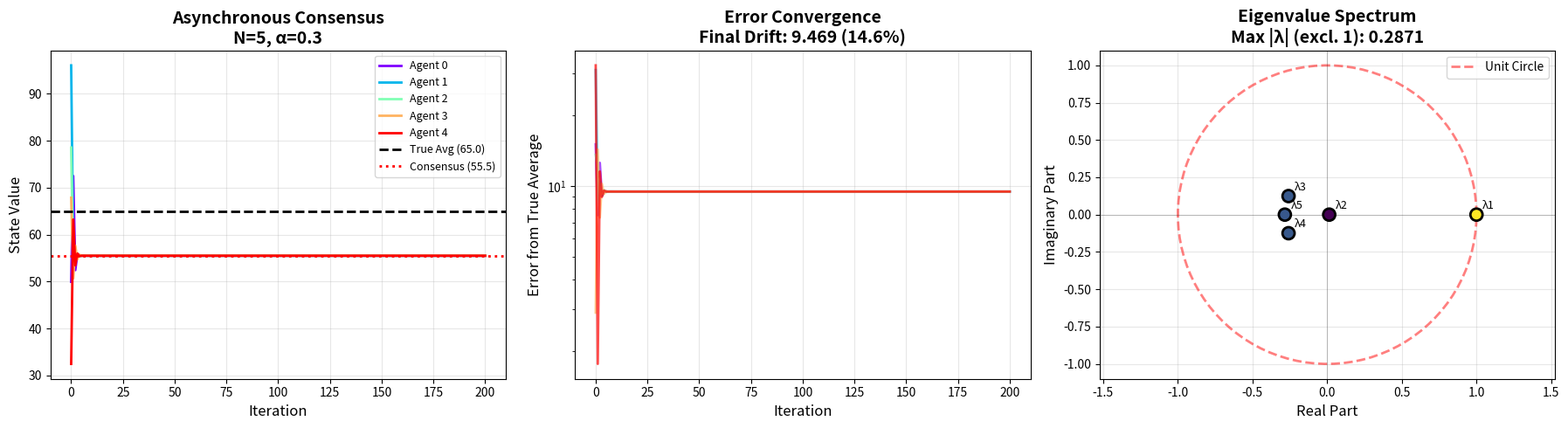

Here is the Python script that generated this plot:
import numpy as np
import matplotlib.pyplot as plt

def generate_async_matrices(N):
    """
    Generate A and B matrices for N-agent asynchronous consensus.
    Assumes complete graph (everyone sees everyone).
    
    Args:
        N: Number of agents
        
    Returns:
        A: Current state contribution matrix (upper triangular)
        B: Next state contribution matrix (lower triangular)
        degree: Node degree (N-1 for complete graph)
    """
    degree = N - 1
    
    # A matrix: agents see "future" neighbors (j > i) at current time n
    A = np.zeros((N, N))
    for i in range(N):
        A[i, i] = -degree
        for j in range(i+1, N):
            A[i, j] = 1
    
    # B matrix: agents see "past" neighbors (j < i) at next time n+1
    B = np.zeros((N, N))
    for i in range(N):
        for j in range(i):
            B[i, j] = 1
    
    return A, B, degree


def compute_transformation_matrix(A, B, alpha):
    """
    Compute M = (I - αB)^(-1) * (I + αA)
    """
    N = A.shape[0]
    I = np.eye(N)
    
    try:
        M = np.linalg.inv(I - alpha * B) @ (I + alpha * A)
        return M
    except np.linalg.LinAlgError:
        print(f"WARNING: (I - αB) is singular at α={alpha}")
        return None


def analyze_async_consensus(N, alpha, initial_states=None, n_iterations=200):
    """
    Analyze asynchronous consensus for N agents.
    
    Args:
        N: Number of agents
        alpha: Consensus parameter
        initial_states: Initial state values (if None, random)
        n_iterations: Number of iterations to simulate
        
    Returns:
        results dictionary with eigenvalues, drift, history, etc.
    """
    # Generate matrices
    A, B, degree = generate_async_matrices(N)
    
    # Initial states
    if initial_states is None:
        np.random.seed(42)
        initial_states = np.random.uniform(20, 100, N)
    
    X0 = np.array(initial_states)
    true_average = np.mean(X0)
    
    # Compute transformation matrix
    M = compute_transformation_matrix(A, B, alpha)
    
    if M is None:
        return None
    
    # Eigenvalue analysis
    eigenvalues = np.linalg.eig(M)[0]
    eigenvalues_sorted = np.sort(eigenvalues)[::-1]  # Sort descending
    max_eig_magnitude = np.max(np.abs(eigenvalues[1:]))  # Exclude eigenvalue at 1
    
    # Simulate consensus
    X = X0.copy()
    history = [X.copy()]
    
    for _ in range(n_iterations):
        X = M @ X
        history.append(X.copy())
        
        # Check for divergence
        if np.any(np.abs(X) > 1e10):
            break
    
    history = np.array(history)
    
    # Final values and drift
    final_values = history[-1]
    consensus_value = final_values[0]  # All agents should converge to same value
    drift = abs(consensus_value - true_average)
    drift_percent = (drift / true_average) * 100
    
    # Check convergence
    converged = np.allclose(final_values, consensus_value, atol=1e-3)
    diverged = np.any(np.abs(final_values) > 1e6)
    
    return {
        'N': N,
        'alpha': alpha,
        'A': A,
        'B': B,
        'M': M,
        'eigenvalues': eigenvalues,
        'max_eig_magnitude': max_eig_magnitude,
        'initial_states': X0,
        'true_average': true_average,
        'final_values': final_values,
        'consensus_value': consensus_value,
        'drift': drift,
        'drift_percent': drift_percent,
        'history': history,
        'converged': converged,
        'diverged': diverged
    }


def print_results(results):
    """Print analysis results in a nice format."""
    print(f"\n{'='*70}")
    print(f"N = {results['N']} Agents, α = {results['alpha']}")
    print(f"{'='*70}")
    
    print(f"\nInitial states: {results['initial_states']}")
    print(f"True average: {results['true_average']:.3f}")
    
    print(f"\nA matrix (current state contributions):")
    print(results['A'])
    
    print(f"\nB matrix (next state contributions):")
    print(results['B'])
    
    print(f"\nTransformation Matrix M:")
    print(results['M'])
    
    print(f"\nEigenvalues:")
    for i, eig in enumerate(results['eigenvalues']):
        if np.isreal(eig):
            print(f"  λ_{i+1} = {eig.real:.6f}")
        else:
            print(f"  λ_{i+1} = {eig.real:.6f} + {eig.imag:.6f}j  (magnitude: {np.abs(eig):.6f})")
    
    print(f"\nMax eigenvalue magnitude (excluding 1): {results['max_eig_magnitude']:.6f}")
    print(f"Stable? {results['max_eig_magnitude'] < 1.0}")
    
    print(f"\nFinal values: {results['final_values']}")
    print(f"Consensus value: {results['consensus_value']:.3f}")
    print(f"Drift from true average: {results['drift']:.3f} ({results['drift_percent']:.2f}%)")
    
    if results['diverged']:
        print(f"\nStatus: DIVERGED")
    elif results['converged']:
        print(f"\nStatus: CONVERGED")
    else:
        print(f"\nStatus: NOT CONVERGED")


def visualize_consensus(results, save_name=None):
    """Visualize consensus convergence."""
    N = results['N']
    alpha = results['alpha']
    history = results['history']
    true_avg = results['true_average']
    
    fig, axes = plt.subplots(1, 3, figsize=(18, 5))
    
    # Plot 1: State trajectories
    ax1 = axes[0]
    colors = plt.cm.rainbow(np.linspace(0, 1, N))
    for i in range(N):
        ax1.plot(history[:, i], label=f'Agent {i}', color=colors[i], linewidth=2)
    ax1.axhline(true_avg, color='k', linestyle='--', linewidth=2, label=f'True Avg ({true_avg:.1f})')
    ax1.axhline(results['consensus_value'], color='r', linestyle=':', linewidth=2, 
                label=f'Consensus ({results["consensus_value"]:.1f})')
    ax1.set_xlabel('Iteration', fontsize=12)
    ax1.set_ylabel('State Value', fontsize=12)
    ax1.set_title(f'Asynchronous Consensus\nN={N}, α={alpha}', fontsize=14, fontweight='bold')
    ax1.legend(fontsize=9)
    ax1.grid(True, alpha=0.3)
    
    # Plot 2: Error convergence
    ax2 = axes[1]
    errors = np.abs(history - true_avg)
    for i in range(N):
        ax2.plot(errors[:, i], color=colors[i], linewidth=2, alpha=0.7)
    ax2.set_xlabel('Iteration', fontsize=12)
    ax2.set_ylabel('Error from True Average', fontsize=12)
    ax2.set_title(f'Error Convergence\nFinal Drift: {results["drift"]:.3f} ({results["drift_percent"]:.1f}%)', 
                  fontsize=14, fontweight='bold')
    ax2.set_yscale('log')
    ax2.grid(True, alpha=0.3)
    
    # Plot 3: Eigenvalue spectrum
    ax3 = axes[2]
    eigenvalues = results['eigenvalues']
    real_parts = eigenvalues.real
    imag_parts = eigenvalues.imag
    magnitudes = np.abs(eigenvalues)
    
    # Plot eigenvalues in complex plane
    ax3.scatter(real_parts, imag_parts, s=100, c=magnitudes, cmap='viridis', 
                edgecolors='black', linewidths=2, zorder=3)
    
    # Draw unit circle
    theta = np.linspace(0, 2*np.pi, 100)
    ax3.plot(np.cos(theta), np.sin(theta), 'r--', linewidth=2, alpha=0.5, label='Unit Circle')
    
    # Annotate eigenvalues
    for i, (re, im) in enumerate(zip(real_parts, imag_parts)):
        ax3.annotate(f'λ{i+1}', (re, im), xytext=(5, 5), textcoords='offset points', fontsize=9)
    
    ax3.axhline(0, color='k', linewidth=0.5, alpha=0.3)
    ax3.axvline(0, color='k', linewidth=0.5, alpha=0.3)
    ax3.set_xlabel('Real Part', fontsize=12)
    ax3.set_ylabel('Imaginary Part', fontsize=12)
    ax3.set_title(f'Eigenvalue Spectrum\nMax |λ| (excl. 1): {results["max_eig_magnitude"]:.4f}', 
                  fontsize=14, fontweight='bold')
    ax3.legend(fontsize=10)
    ax3.grid(True, alpha=0.3)
    ax3.axis('equal')
    
    plt.tight_layout()
    
    if save_name:
        plt.savefig(save_name, dpi=150, bbox_inches='tight')
        print(f"[OK] Plot saved to: {save_name}")
    
    return fig


def compare_different_N_values(alphas=[0.3], N_values=[3, 5, 7, 10]):
    """Compare drift for different numbers of agents."""
    print(f"\n{'='*70}")
    print(f"COMPARING DIFFERENT N VALUES")
    print(f"{'='*70}")
    
    results_table = []
    
    for N in N_values:
        for alpha in alphas:
            results = analyze_async_consensus(N, alpha)
            if results:
                results_table.append({
                    'N': N,
                    'alpha': alpha,
                    'drift': results['drift'],
                    'drift_percent': results['drift_percent'],
                    'max_eig': results['max_eig_magnitude'],
                    'stable': results['max_eig_magnitude'] < 1.0
                })
    
    # Print table
    print(f"\n{'N':<5} {'α':<6} {'Drift':<10} {'Drift %':<10} {'Max |λ|':<12} {'Stable?':<10}")
    print("-"*70)
    for r in results_table:
        stable_str = "✓" if r['stable'] else "✗"
        print(f"{r['N']:<5} {r['alpha']:<6.1f} {r['drift']:<10.3f} {r['drift_percent']:<10.2f} {r['max_eig']:<12.6f} {stable_str:<10}")
    
    return results_table


# ==================== MAIN EXECUTION ====================

if __name__ == "__main__":
    
    # Test 1: 5-agent system with α=0.3
    print("\n" + "="*70)
    print("TEST 1: 5-AGENT PENTAGON FORMATION (α=0.3)")
    print("="*70)
    
    results_5 = analyze_async_consensus(N=5, alpha=0.3)
    print_results(results_5)
    fig1 = visualize_consensus(results_5, save_name='async_5agents_alpha03.png')
    
    # Test 2: Compare 3-agent vs 5-agent
    print("\n" + "="*70)
    print("TEST 2: 3-AGENT vs 5-AGENT COMPARISON")
    print("="*70)
    
    results_3 = analyze_async_consensus(N=3, alpha=0.3, 
                                        initial_states=[100.0, 50.0, 20.0])
    
    print(f"\n3 Agents:")
    print(f"  True average: {results_3['true_average']:.3f}")
    print(f"  Consensus value: {results_3['consensus_value']:.3f}")
    print(f"  Drift: {results_3['drift']:.3f} ({results_3['drift_percent']:.2f}%)")
    
    print(f"\n5 Agents:")
    print(f"  True average: {results_5['true_average']:.3f}")
    print(f"  Consensus value: {results_5['consensus_value']:.3f}")
    print(f"  Drift: {results_5['drift']:.3f} ({results_5['drift_percent']:.2f}%)")
    
    print(f"\nConclusion: More agents → MORE drift due to accumulated phase lag")
    
    # Test 3: Different N values
    comparison_table = compare_different_N_values(
        alphas=[0.3],
        N_values=[3, 5, 7, 10, 15]
    )
    
    # Test 4: Critical alpha for 5 agents
    print("\n" + "="*70)
    print("TEST 3: FINDING CRITICAL α FOR 5 AGENTS")
    print("="*70)
    
    test_alphas = [0.1, 0.2, 0.3, 0.4, 0.45, 0.5]
    
    print(f"\n{'α':<8} {'Drift':<12} {'Drift %':<12} {'Max |λ|':<12} {'Status':<15}")
    print("-"*70)
    
    for alpha in test_alphas:
        results = analyze_async_consensus(N=5, alpha=alpha)
        if results:
            status = "STABLE" if results['max_eig_magnitude'] < 1.0 else "UNSTABLE"
            if results['diverged']:
                status = "DIVERGED"
            print(f"{alpha:<8.2f} {results['drift']:<12.3f} {results['drift_percent']:<12.2f} "
                  f"{results['max_eig_magnitude']:<12.6f} {status:<15}")
    
    plt.show()
